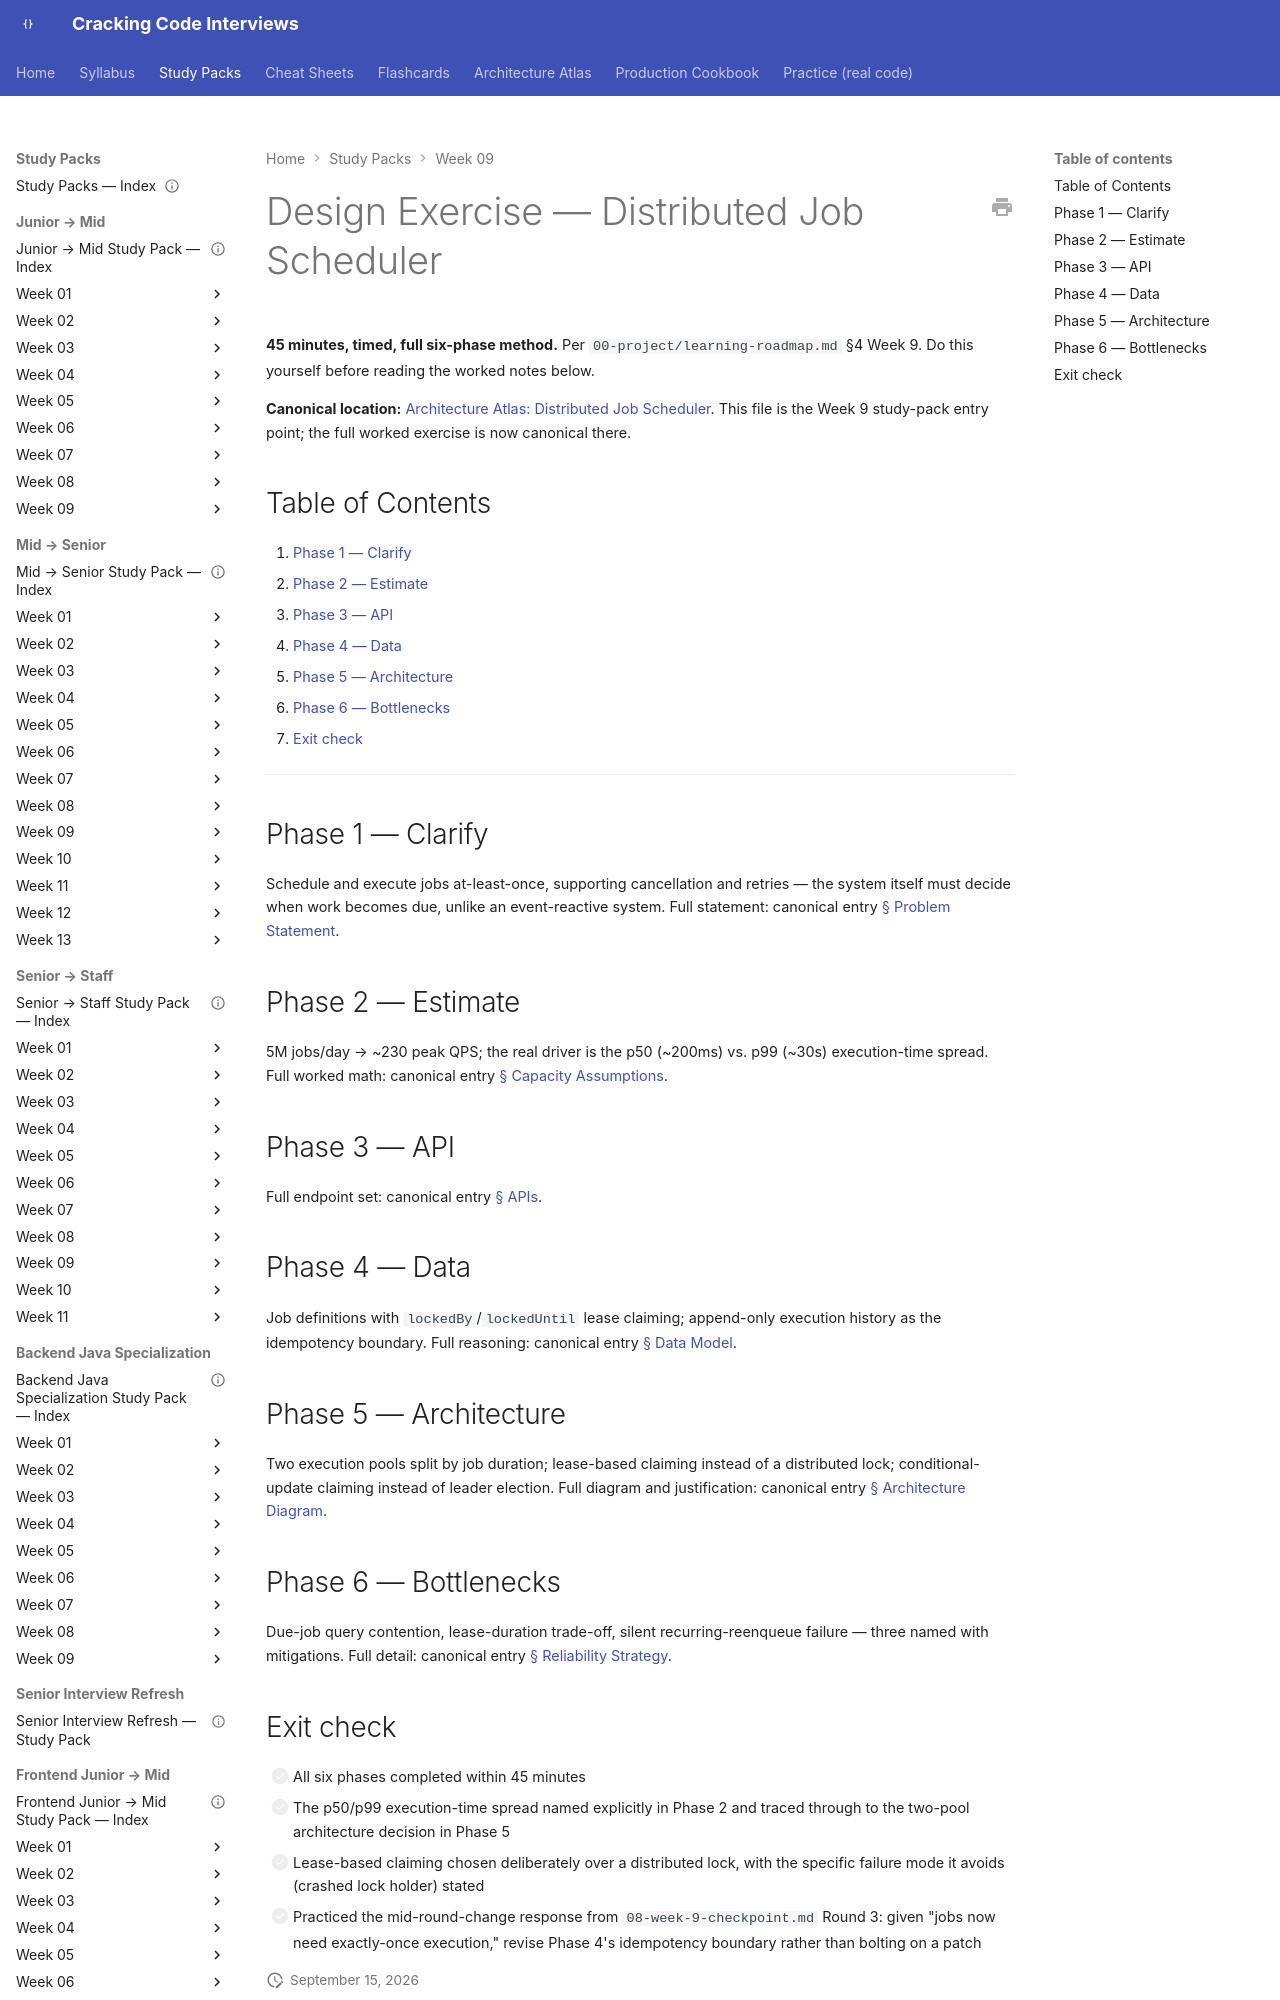

repository: JuanMelendres/cracking-code-interviews · page: study-packs/week-09/09-design-exercise-distributed-job-scheduler/index.html · generator: mkdocs

---
title: "Design Exercise — Distributed Job Scheduler"
week: 9
last_reviewed: 2026-07-31
---

# Design Exercise — Distributed Job Scheduler

**45 minutes, timed, full six-phase method.** Per `00-project/learning-roadmap.md` §4 Week 9. Do this yourself before reading the worked notes below.

**Canonical location:** [Architecture Atlas: Distributed Job Scheduler](../../architecture-atlas/distributed-job-scheduler.md). This file is the Week 9 study-pack entry point; the full worked exercise is now canonical there.

## Table of Contents

1. [Phase 1 — Clarify](#phase-1-clarify)
2. [Phase 2 — Estimate](#phase-2-estimate)
3. [Phase 3 — API](#phase-3-api)
4. [Phase 4 — Data](#phase-4-data)
5. [Phase 5 — Architecture](#phase-5-architecture)
6. [Phase 6 — Bottlenecks](#phase-6-bottlenecks)
7. [Exit check](#exit-check)

---

## Phase 1 — Clarify

Schedule and execute jobs at-least-once, supporting cancellation and retries — the system itself must decide when work becomes due, unlike an event-reactive system. Full statement: canonical entry [§ Problem Statement](../../architecture-atlas/distributed-job-scheduler.md#problem-statement).
